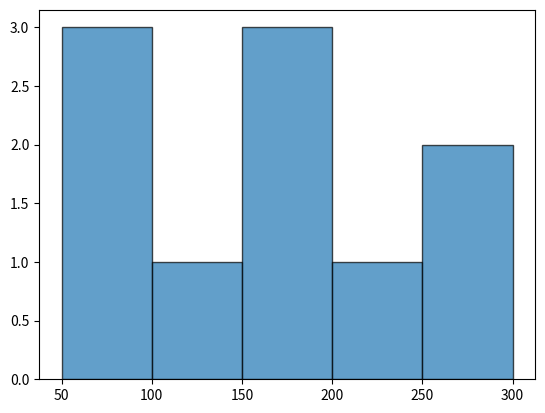

Reproduce this figure in Python.
import matplotlib.pyplot as plt
buyurtma_qiymatlari = [50, 75, 80, 120, 150, 150, 180, 220, 250, 300]

plt.hist(buyurtma_qiymatlari, bins=5, edgecolor="black", alpha=0.7)

plt.show()
